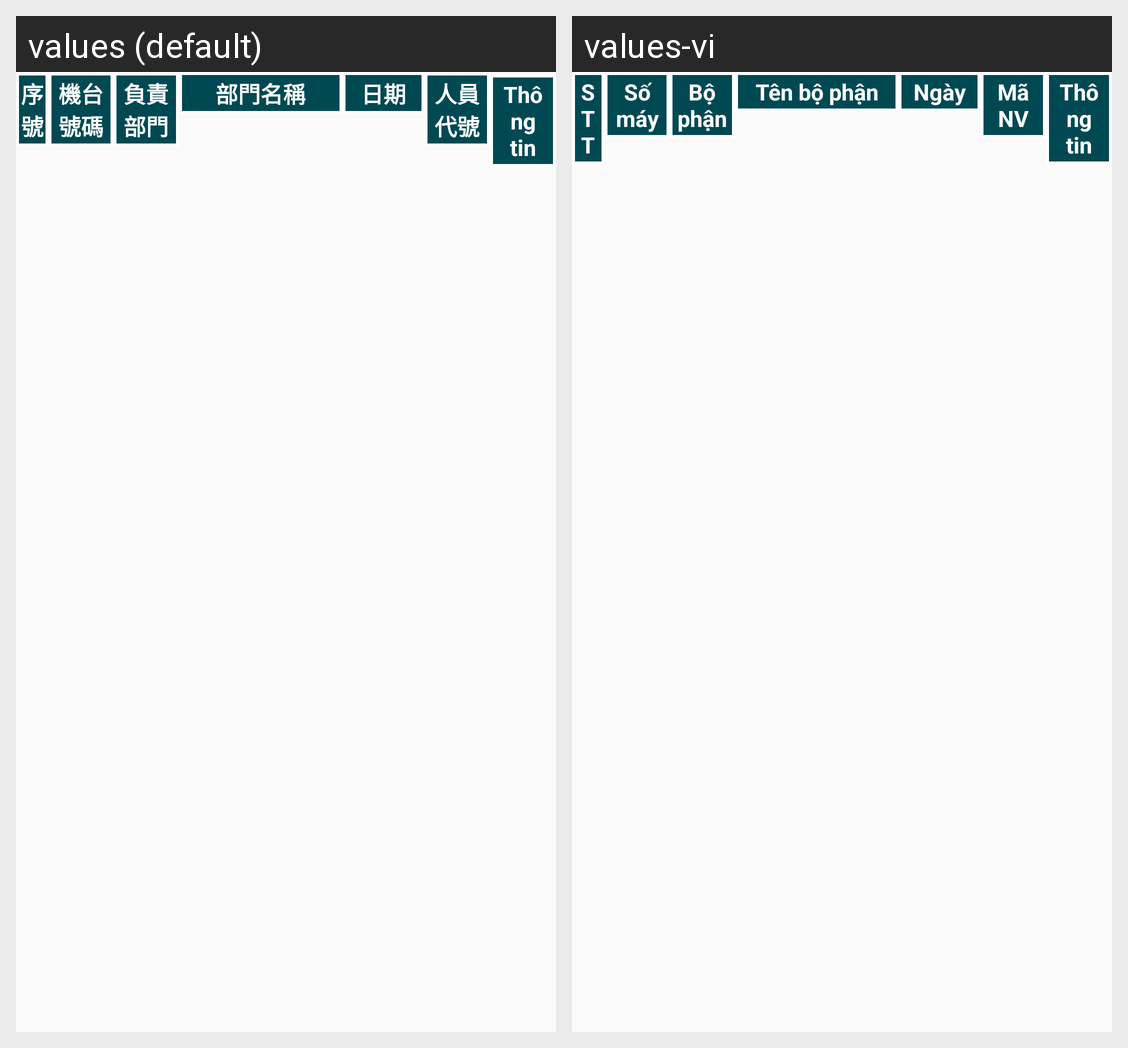

The Android screen above is rendered under two locales of the same app. Produce the string resources it draws, with the default and per-locale values.
Android screen res/layout/search_signature_kt02.xml rendered under 2 locales, left to right: values (default), values-vi. Device: Nexus 5 (rendered at 1080×1920; each locale shown at half size, 540×960, under a caption strip naming it); theme AppTheme.
Strings drawn on this screen, with the default value and each locale's value (text and hints the layout hard-codes, and strings that could not be matched under every locale, appear in the picture but are not listed):

tt_stt
  values: 序號
  values-vi: STT

soxe
  values: 機台號碼
  values-vi: Số máy

bophan
  values: 負責部門
  values-vi: Bộ phận

tenbophan
  values: 部門名稱
  values-vi: Tên bộ phận

tt_ngay
  values: 日期
  values-vi: Ngày

tt_manv
  values: 人員代號
  values-vi: Mã NV

kyten2
  values: Thông tin
  values-vi: Thông tin
